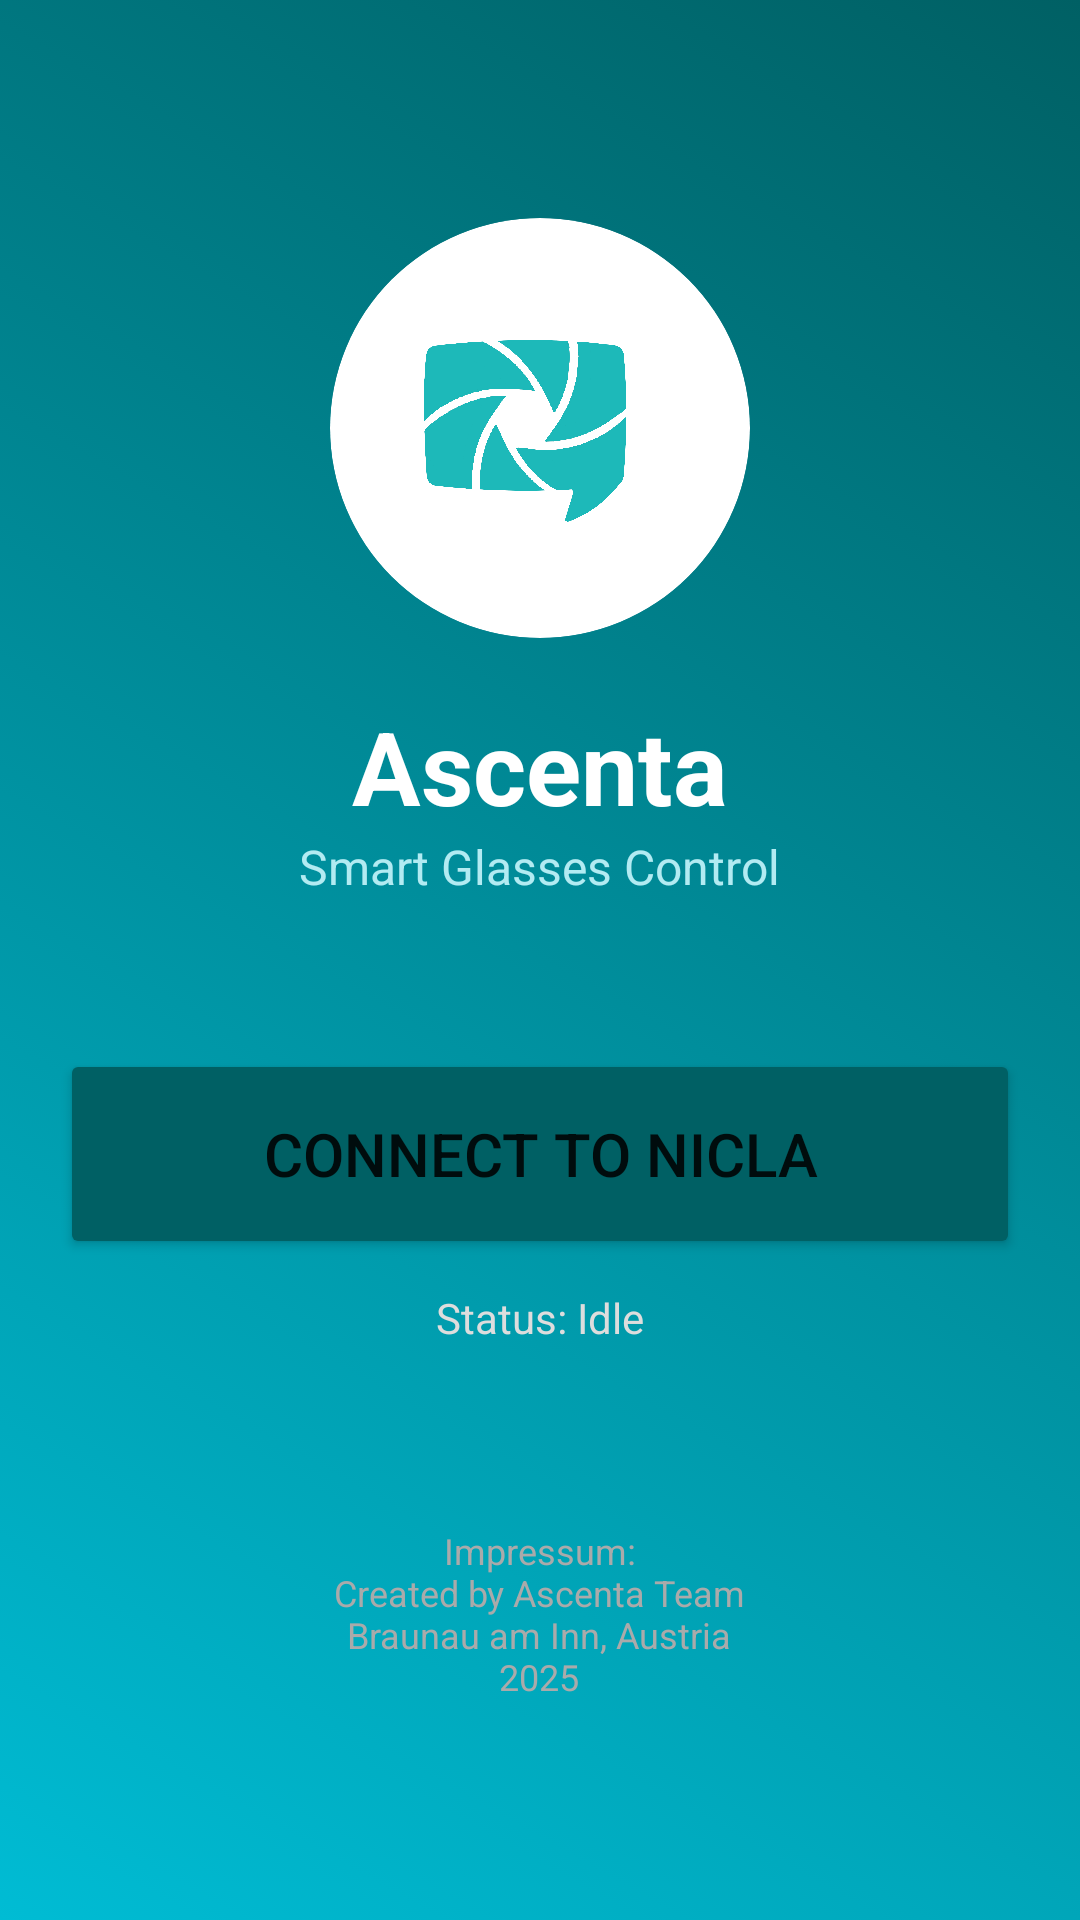

Reconstruct the res/layout file that produces this screen, plus the resources it refers to.
<!-- AndroidManifest.xml: application theme Theme.Ascenta -->
<!-- res/layout/fragment_info.xml -->
<?xml version="1.0" encoding="utf-8"?>
<LinearLayout xmlns:android="http://schemas.android.com/apk/res/android"
    xmlns:app="http://schemas.android.com/apk/res-auto"
    android:layout_width="match_parent"
    android:layout_height="match_parent"
    android:orientation="vertical"
    android:padding="20dp"
    android:gravity="center"
    android:background="@drawable/gradient_bg"
    android:clickable="true"
    android:focusable="true">

    

    <androidx.cardview.widget.CardView
        android:layout_width="140dp"
        android:layout_height="140dp"
        app:cardCornerRadius="70dp"
        app:cardElevation="0dp"
        app:cardBackgroundColor="@color/white"
        android:layout_marginBottom="20dp">
        <ImageView
            android:layout_width="match_parent"
            android:layout_height="match_parent"
            android:src="@drawable/logo"
            android:layout_margin="20dp"
            android:scaleType="centerInside"/>
    </androidx.cardview.widget.CardView>

    <TextView
        android:layout_width="wrap_content"
        android:layout_height="wrap_content"
        android:text="@string/info_title"
        android:textSize="34sp"
        android:textStyle="bold"
        android:textColor="@color/white"/>

    <TextView
        android:layout_width="wrap_content"
        android:layout_height="wrap_content"
        android:text="@string/info_subtitle"
        android:textSize="16sp"
        android:textColor="@color/ascenta_light_blue"
        android:layout_marginBottom="50dp"/>

    
    <Button
        android:id="@+id/btn_connect_general"
        android:layout_width="match_parent"
        android:layout_height="70dp"
        android:text="@string/menu_connect_general"
        android:textSize="20sp"
        android:backgroundTint="@color/ascenta_dark_blue"
        android:layout_marginBottom="10dp"
        app:icon="@android:drawable/ic_menu_search"/>

    <TextView
        android:id="@+id/tv_connection_status"
        android:layout_width="wrap_content"
        android:layout_height="wrap_content"
        android:text="@string/status_idle"
        android:textColor="#DDDDDD"
        android:textSize="14sp"/>

    <TextView
        android:layout_width="wrap_content"
        android:layout_height="wrap_content"
        android:layout_marginTop="60dp"
        android:text="@string/info_impressum"
        android:textColor="#AAAAAA"
        android:gravity="center"
        android:textSize="12sp"/>

</LinearLayout>
<!-- resources referenced by this layout -->
<resources>
  <color name="ascenta_dark_blue">#006064</color>
  <color name="ascenta_light_blue">#B2EBF2</color>
  <color name="white">#FFFFFFFF</color>
  <!-- drawable gradient_bg (drawable) -->
  <?xml version="1.0" encoding="utf-8"?>
  <animation-list xmlns:android="http://schemas.android.com/apk/res/android">
      <item android:duration="6000">
          <shape android:shape="rectangle">
              <gradient
                  android:startColor="#00BCD4"
                  android:endColor="#006064"
                  android:angle="45"/>
          </shape>
      </item>
      <item android:duration="6000">
          <shape android:shape="rectangle">
              <gradient
                  android:startColor="#006064"
                  android:endColor="#0097A7"
                  android:angle="45"/>
          </shape>
      </item>
      <item android:duration="6000">
          <shape android:shape="rectangle">
              <gradient
                  android:startColor="#0097A7"
                  android:endColor="#00BCD4"
                  android:angle="45"/>
          </shape>
      </item>
  </animation-list>
  <!-- drawable logo: png bitmap (drawable, 261427 bytes) -->
  <string name="info_impressum">Impressum:\nCreated by Ascenta Team\nBraunau am Inn, Austria\n2025</string>
  <string name="info_subtitle">Smart Glasses Control</string>
  <string name="info_title">Ascenta</string>
  <string name="menu_connect_general">Connect to Nicla</string>
  <string name="status_idle">Status: Idle</string>
  <style name="Theme.Ascenta" parent="Theme.MaterialComponents.DayNight.NoActionBar">
          
          <item name="colorPrimary">@color/ascenta_dark_blue</item>
          <item name="colorPrimaryVariant">@color/ascenta_cyan</item>
          <item name="colorOnPrimary">@color/white</item>
  
          
          <item name="colorSecondary">@color/ascenta_cyan</item>
          <item name="colorSecondaryVariant">@color/ascenta_light_blue</item>
          <item name="colorOnSecondary">@color/black</item>
  
          
          <item name="android:statusBarColor">@color/ascenta_dark_blue</item>
  
          
          <item name="android:windowLightStatusBar">false</item>
      </style>
  <color name="ascenta_cyan">#00BCD4</color>
  <color name="black">#FF000000</color>
</resources>
